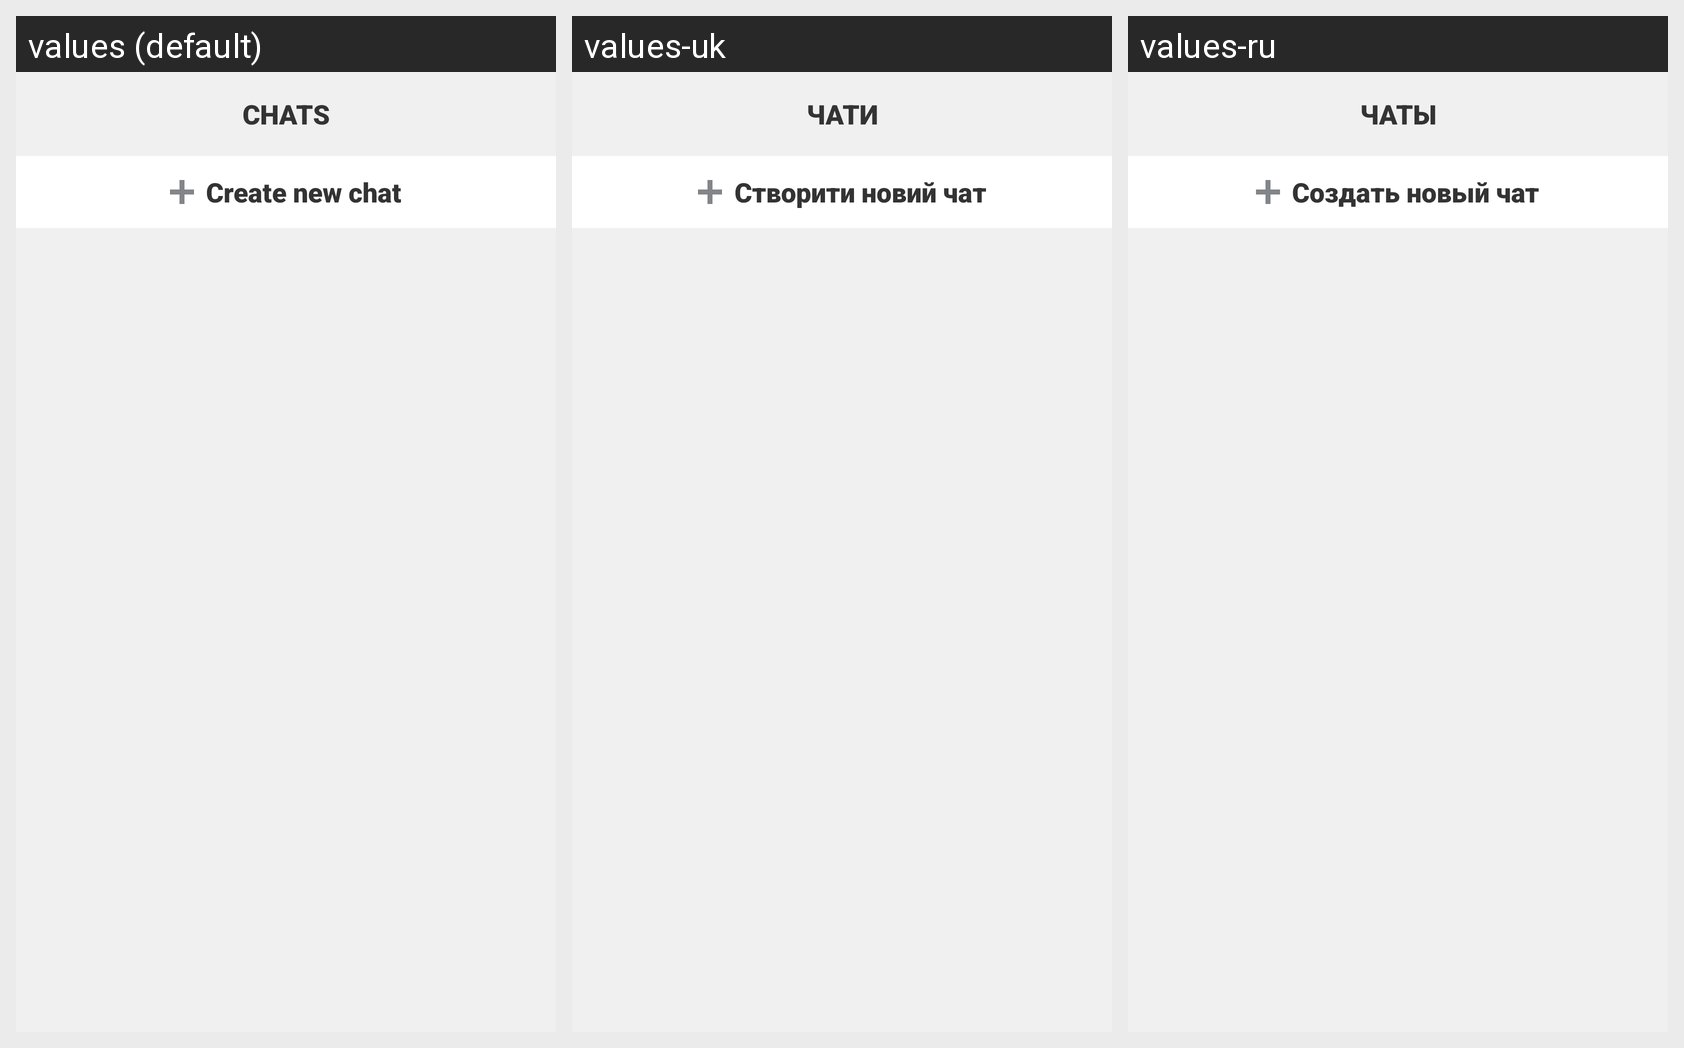

Strings drawn on this Android screen and how each of the app's shown locales translates them:
Android screen res/layout/fragment_chats.xml rendered under 3 locales, left to right: values (default), values-uk, values-ru. Device: Nexus 5 (rendered at 1080×1920; each locale shown at half size, 540×960, under a caption strip naming it); theme Base.Theme.Messenger.
Strings drawn on this screen, with the default value and each locale's value (text and hints the layout hard-codes, and strings that could not be matched under every locale, appear in the picture but are not listed):

chats
  values: CHATS
  values-uk: ЧАТИ
  values-ru: ЧАТЫ

createNewChat
  values: Create new chat
  values-uk: Створити новий чат
  values-ru: Создать новый чат
